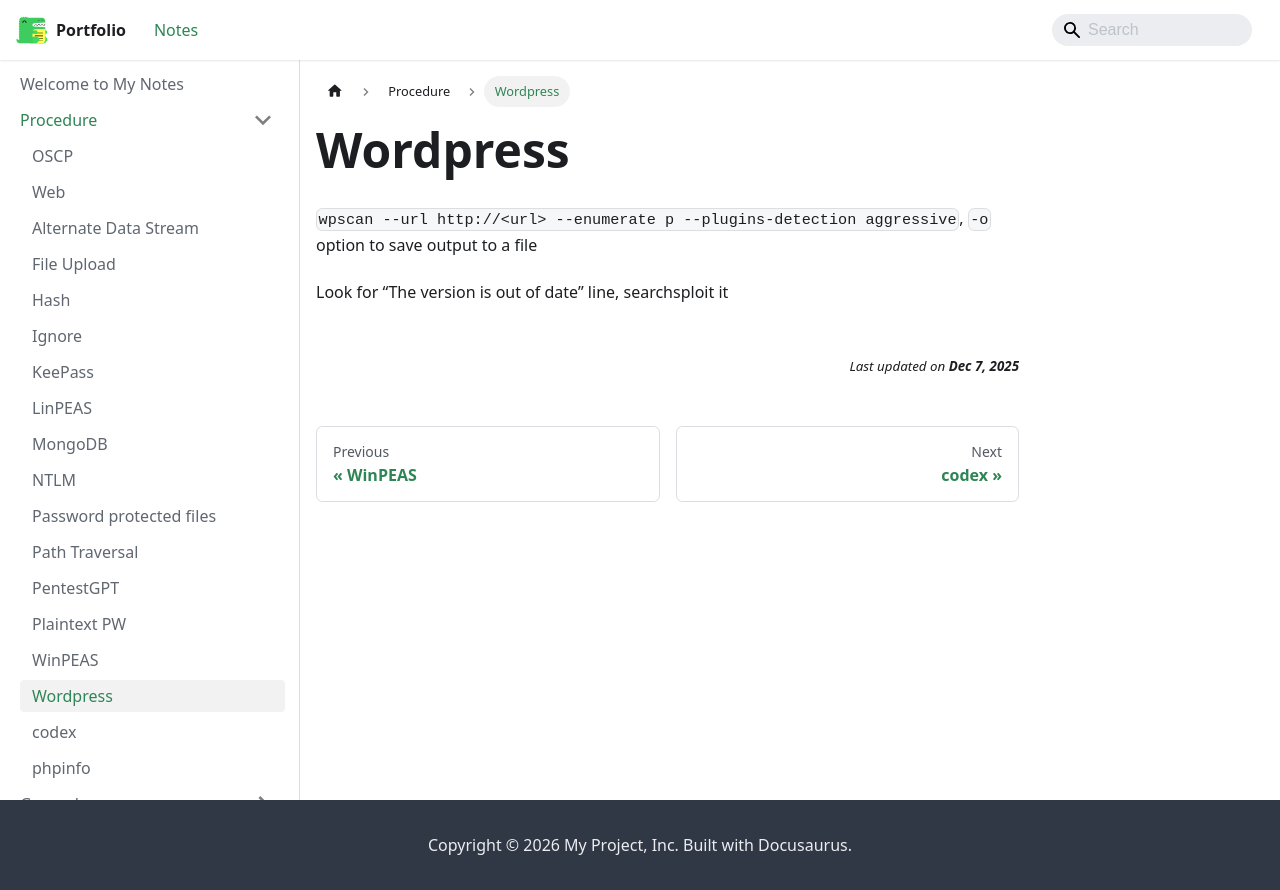

repository: jh1h1h/portfolio · page: docs/procedure/Wordpress.html · generator: docusaurus

`wpscan --url http://<url> --enumerate p --plugins-detection aggressive`, `-o` option to save output to a file

Look for “The version is out of date” line, searchsploit it
